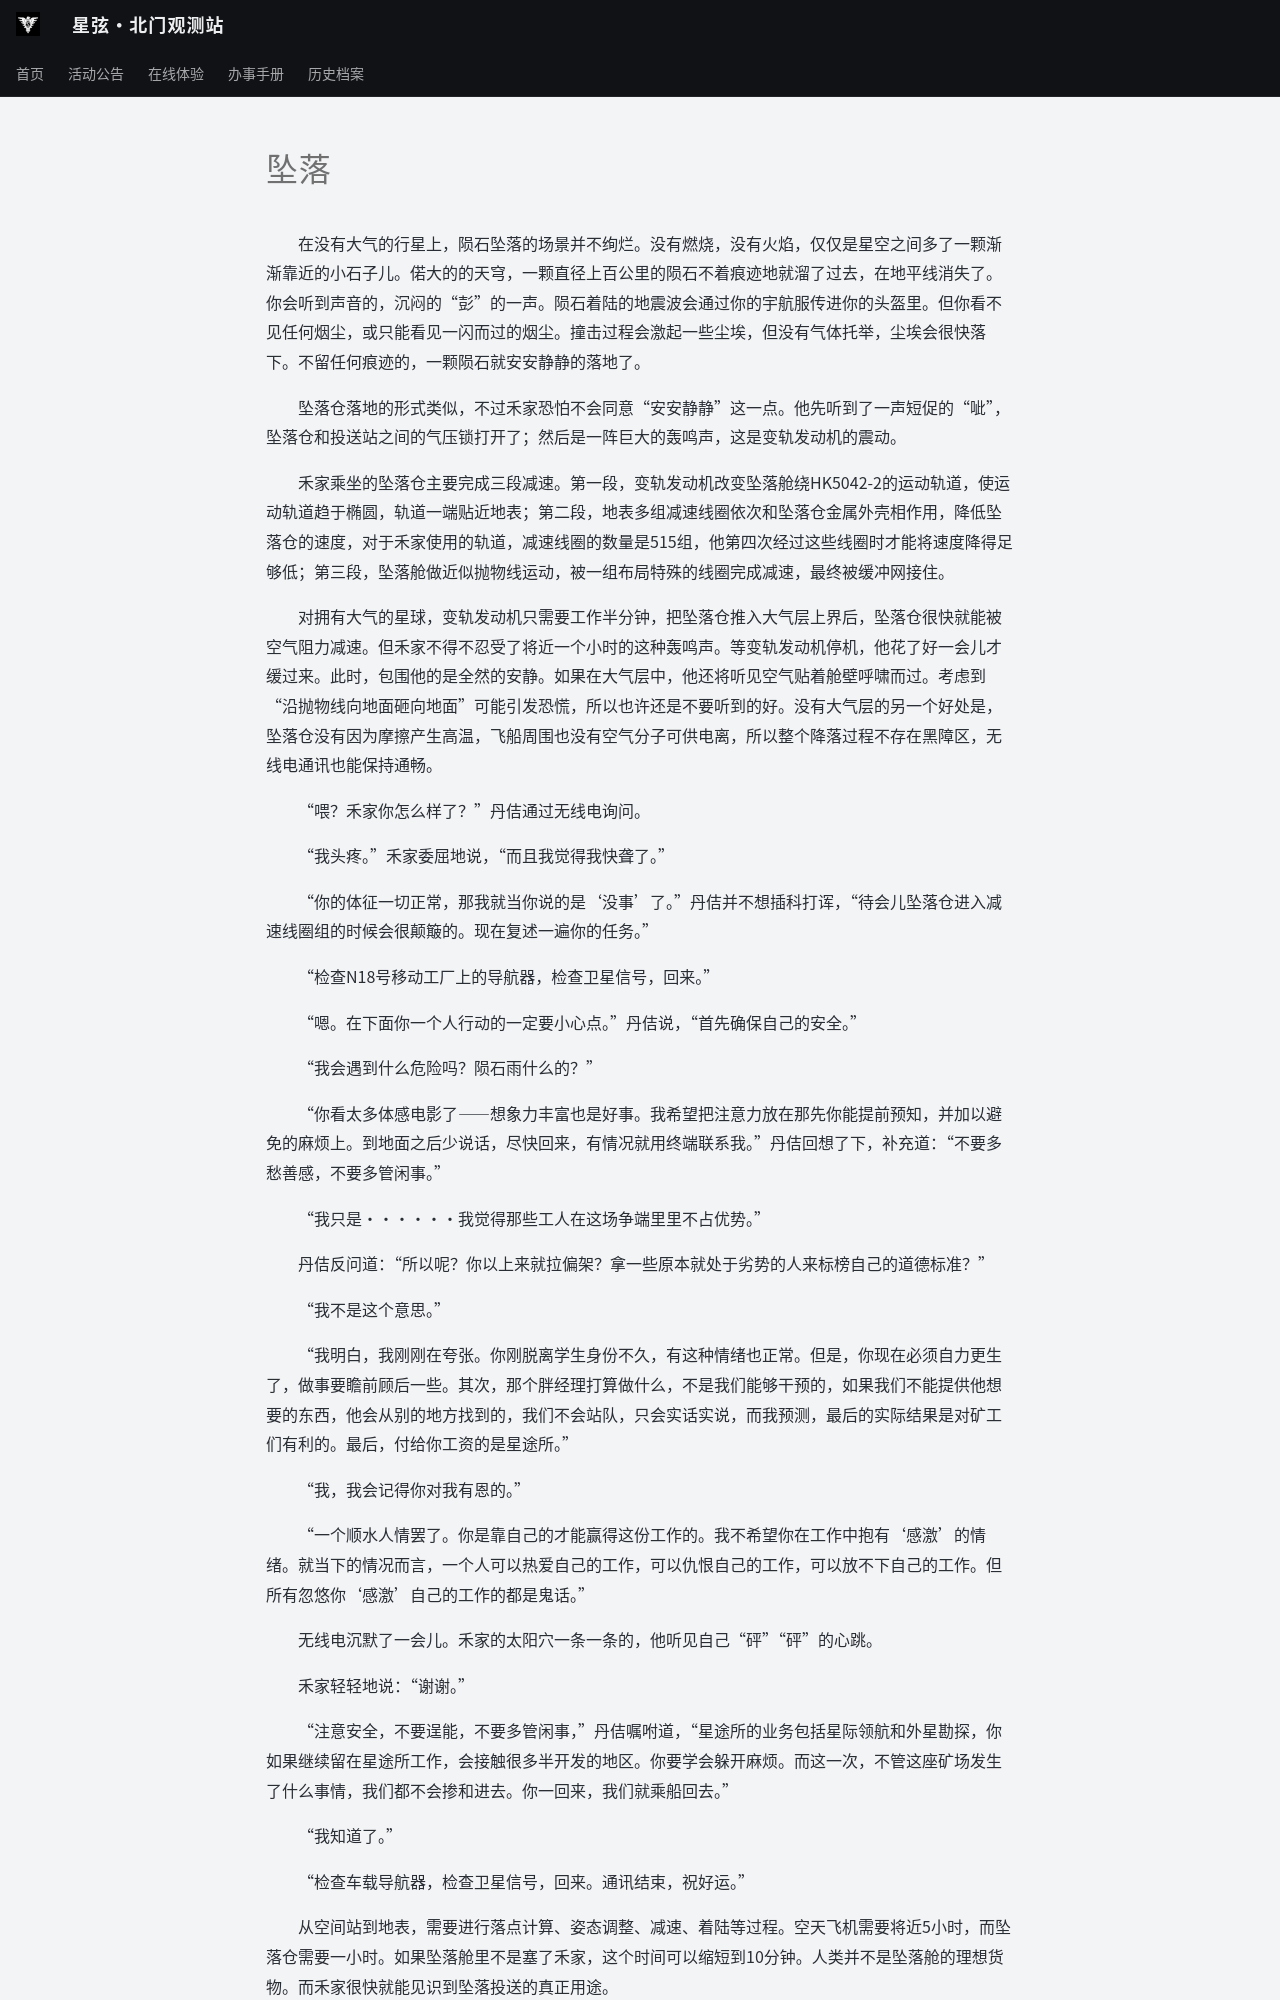

repository: ZJU-Starlight/zju-starlight.github.io · page: archive/universe/stories/seedings-in-mine/chapter-10/index.html · generator: mkdocs

# 坠落

&emsp;&emsp;在没有大气的行星上，陨石坠落的场景并不绚烂。没有燃烧，没有火焰，仅仅是星空之间多了一颗渐渐靠近的小石子儿。偌大的的天穹，一颗直径上百公里的陨石不着痕迹地就溜了过去，在地平线消失了。你会听到声音的，沉闷的“彭”的一声。陨石着陆的地震波会通过你的宇航服传进你的头盔里。但你看不见任何烟尘，或只能看见一闪而过的烟尘。撞击过程会激起一些尘埃，但没有气体托举，尘埃会很快落下。不留任何痕迹的，一颗陨石就安安静静的落地了。

&emsp;&emsp;坠落仓落地的形式类似，不过禾家恐怕不会同意“安安静静”这一点。他先听到了一声短促的“呲”，坠落仓和投送站之间的气压锁打开了；然后是一阵巨大的轰鸣声，这是变轨发动机的震动。

&emsp;&emsp;禾家乘坐的坠落仓主要完成三段减速。第一段，变轨发动机改变坠落舱绕HK5042-2的运动轨道，使运动轨道趋于椭圆，轨道一端贴近地表；第二段，地表多组减速线圈依次和坠落仓金属外壳相作用，降低坠落仓的速度，对于禾家使用的轨道，减速线圈的数量是515组，他第四次经过这些线圈时才能将速度降得足够低；第三段，坠落舱做近似抛物线运动，被一组布局特殊的线圈完成减速，最终被缓冲网接住。

&emsp;&emsp;对拥有大气的星球，变轨发动机只需要工作半分钟，把坠落仓推入大气层上界后，坠落仓很快就能被空气阻力减速。但禾家不得不忍受了将近一个小时的这种轰鸣声。等变轨发动机停机，他花了好一会儿才缓过来。此时，包围他的是全然的安静。如果在大气层中，他还将听见空气贴着舱壁呼啸而过。考虑到“沿抛物线向地面砸向地面”可能引发恐慌，所以也许还是不要听到的好。没有大气层的另一个好处是，坠落仓没有因为摩擦产生高温，飞船周围也没有空气分子可供电离，所以整个降落过程不存在黑障区，无线电通讯也能保持通畅。

&emsp;&emsp;“喂？禾家你怎么样了？”丹佶通过无线电询问。

&emsp;&emsp;“我头疼。”禾家委屈地说，“而且我觉得我快聋了。”

&emsp;&emsp;“你的体征一切正常，那我就当你说的是‘没事’了。”丹佶并不想插科打诨，“待会儿坠落仓进入减速线圈组的时候会很颠簸的。现在复述一遍你的任务。”

&emsp;&emsp;“检查N18号移动工厂上的导航器，检查卫星信号，回来。”

&emsp;&emsp;“嗯。在下面你一个人行动的一定要小心点。”丹佶说，“首先确保自己的安全。”

&emsp;&emsp;“我会遇到什么危险吗？陨石雨什么的？”

&emsp;&emsp;“你看太多体感电影了——想象力丰富也是好事。我希望把注意力放在那先你能提前预知，并加以避免的麻烦上。到地面之后少说话，尽快回来，有情况就用终端联系我。”丹佶回想了下，补充道：“不要多愁善感，不要多管闲事。”

&emsp;&emsp;“我只是······我觉得那些工人在这场争端里里不占优势。”

&emsp;&emsp;丹佶反问道：“所以呢？你以上来就拉偏架？拿一些原本就处于劣势的人来标榜自己的道德标准？”

&emsp;&emsp;“我不是这个意思。”

&emsp;&emsp;“我明白，我刚刚在夸张。你刚脱离学生身份不久，有这种情绪也正常。但是，你现在必须自力更生了，做事要瞻前顾后一些。其次，那个胖经理打算做什么，不是我们能够干预的，如果我们不能提供他想要的东西，他会从别的地方找到的，我们不会站队，只会实话实说，而我预测，最后的实际结果是对矿工们有利的。最后，付给你工资的是星途所。”

&emsp;&emsp;“我，我会记得你对我有恩的。”

&emsp;&emsp;“一个顺水人情罢了。你是靠自己的才能赢得这份工作的。我不希望你在工作中抱有‘感激’的情绪。就当下的情况而言，一个人可以热爱自己的工作，可以仇恨自己的工作，可以放不下自己的工作。但所有忽悠你‘感激’自己的工作的都是鬼话。”

&emsp;&emsp;无线电沉默了一会儿。禾家的太阳穴一条一条的，他听见自己“砰”“砰”的心跳。

&emsp;&emsp;禾家轻轻地说：“谢谢。”

&emsp;&emsp;“注意安全，不要逞能，不要多管闲事，”丹佶嘱咐道，“星途所的业务包括星际领航和外星勘探，你如果继续留在星途所工作，会接触很多半开发的地区。你要学会躲开麻烦。而这一次，不管这座矿场发生了什么事情，我们都不会掺和进去。你一回来，我们就乘船回去。”

&emsp;&emsp;“我知道了。”

&emsp;&emsp;“检查车载导航器，检查卫星信号，回来。通讯结束，祝好运。”
